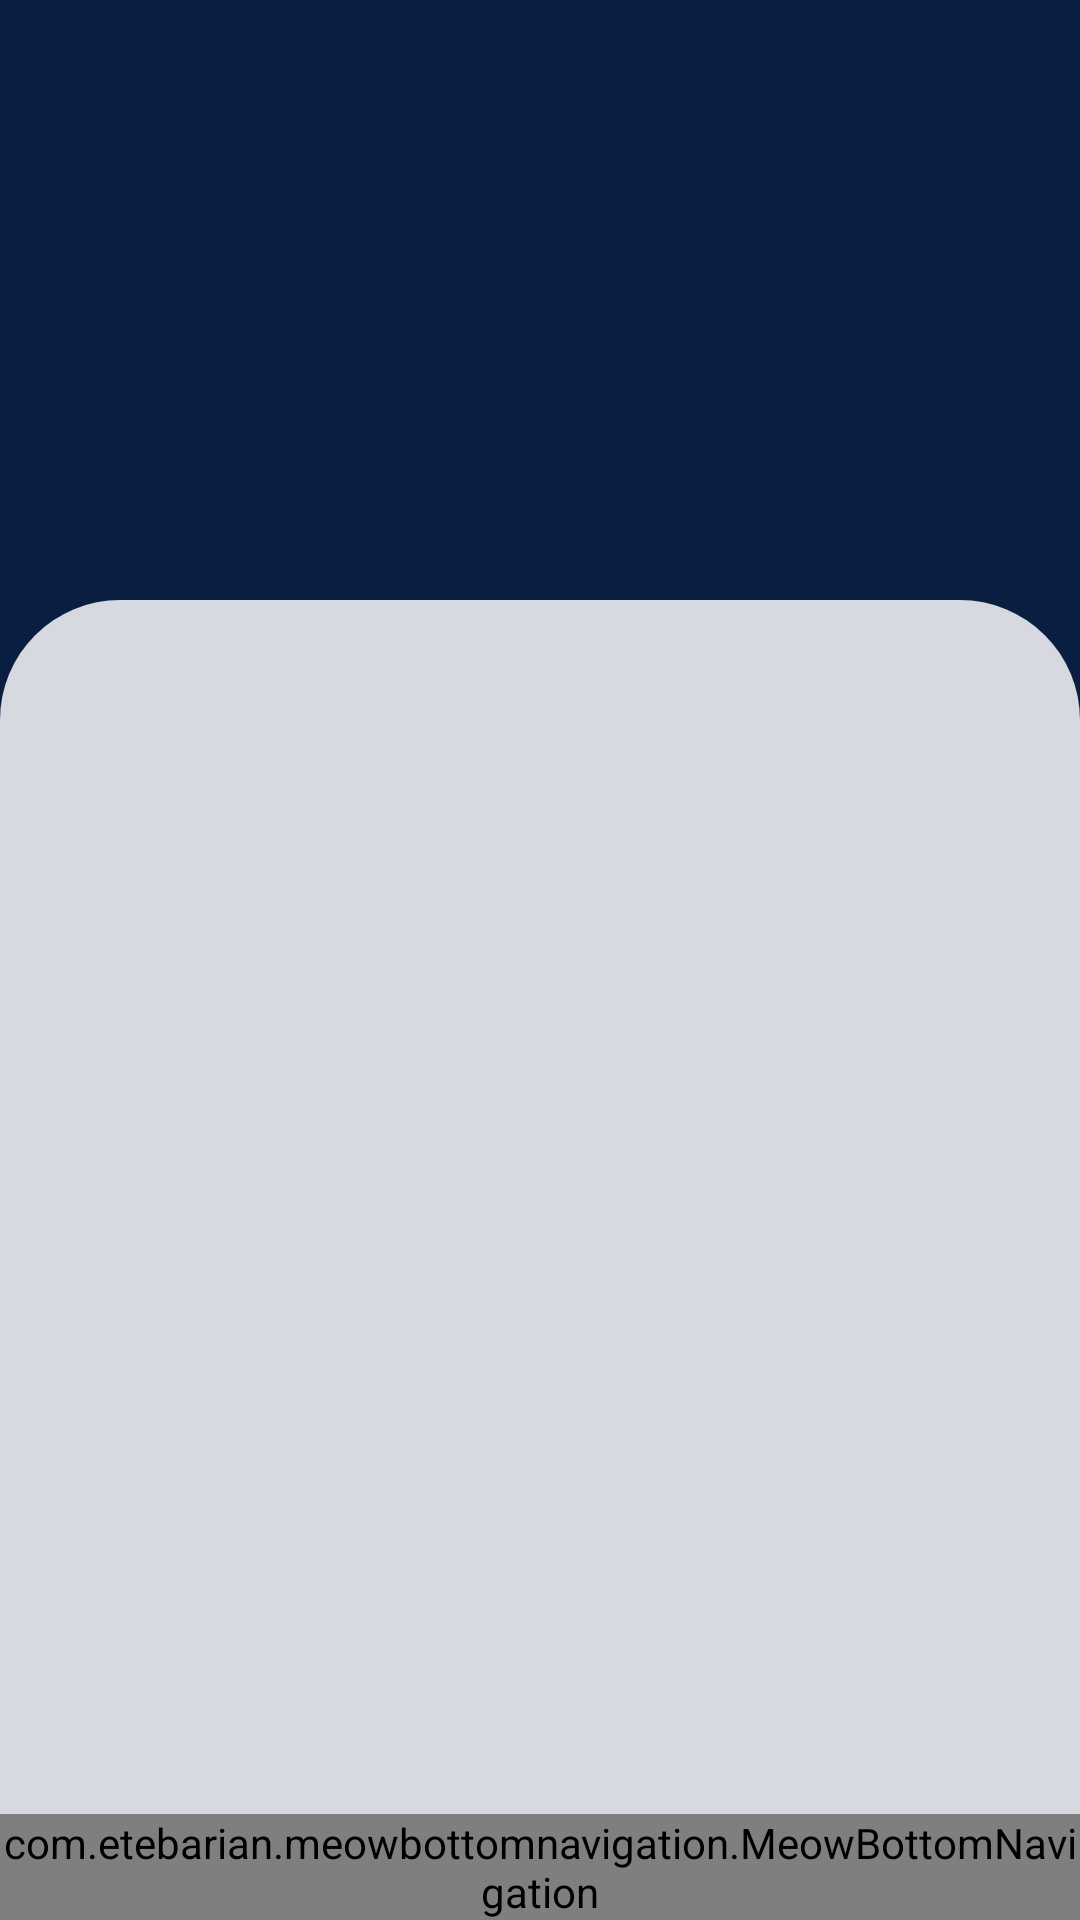

Layout XML and referenced resources for this Android screen:
<!-- AndroidManifest.xml: application theme Theme.FacilityFinder -->
<!-- res/layout/activity_main.xml -->
<?xml version="1.0" encoding="utf-8"?>
<RelativeLayout
    xmlns:android="http://schemas.android.com/apk/res/android"
    xmlns:app="http://schemas.android.com/apk/res-auto"
    xmlns:tools="http://schemas.android.com/tools"
    android:layout_width="match_parent"
    android:layout_height="match_parent"
    tools:context=".MainActivity"
    >

    <com.etebarian.meowbottomnavigation.MeowBottomNavigation
        android:id="@+id/bottom_nav_home"
        android:layout_width="match_parent"
        android:layout_height="wrap_content"
        android:layout_alignParentBottom="true"
        app:mbn_backgroundBottomColor="#091E41"
        app:mbn_circleColor="#ffffff"
        app:mbn_countBackgroundColor="#ff6f00"
        app:mbn_countTextColor="#ffffff"
        app:mbn_defaultIconColor="#91DDFF"
        app:mbn_rippleColor="#2f424242"
        app:mbn_selectedIconColor="#3c415e"
        app:mbn_shadowColor="#1f212121" />

    <RelativeLayout
        android:id="@+id/home_layout"
        android:layout_width="match_parent"
        android:layout_height="match_parent"
        android:layout_above="@id/bottom_nav_home"
        android:visibility="gone">

        <TextView
            android:id="@+id/title"
            android:layout_width="wrap_content"
            android:layout_height="wrap_content"
            android:layout_alignParentTop="true"
            android:layout_margin="20dp"
            android:text="Types of facilities for you.."
            android:textColor="@color/dark_blue"
            android:textStyle="bold" />

        <androidx.recyclerview.widget.RecyclerView
            android:id="@+id/home_recycler"
            android:layout_width="match_parent"
            android:layout_height="wrap_content"
            android:layout_below="@id/title"
            android:layout_marginTop="10dp" />
    </RelativeLayout>

    <RelativeLayout
        android:id="@+id/location_layout"
        android:layout_width="match_parent"
        android:layout_height="match_parent"
        android:visibility="gone"
        android:layout_above="@id/bottom_nav_home">
        <TextView
            android:id="@+id/title2"
            android:layout_width="wrap_content"
            android:layout_height="wrap_content"
            android:layout_margin="20dp"
            android:text="Click on a location to see its details.."
            android:textColor="@color/dark_blue"
            android:textStyle="bold"
            android:layout_alignParentTop="true" />

        <androidx.recyclerview.widget.RecyclerView
            android:id="@+id/location_recycler"
            android:layout_width="match_parent"
            android:layout_height="wrap_content"
            android:layout_below="@id/title2"
            android:layout_marginTop="10dp"/>
    </RelativeLayout>

    <RelativeLayout
        android:id="@+id/profile_layout"
        android:layout_width="match_parent"
        android:layout_height="match_parent"
        android:visibility="visible"
        android:layout_above="@id/bottom_nav_home">

        <RelativeLayout
            android:id="@+id/login_layout"
            android:layout_width="match_parent"
            android:layout_height="match_parent"
            android:background="#091E41"
            android:visibility="visible">

            <androidx.constraintlayout.widget.ConstraintLayout
                android:layout_width="match_parent"
                android:layout_height="match_parent"
                android:layout_alignParentBottom="true"
                android:layout_marginTop="200dp"
                android:background="@drawable/sigin_bg">

                <androidx.viewpager.widget.ViewPager
                    android:id="@+id/viewpager"
                    android:layout_width="match_parent"
                    android:layout_height="match_parent"
                    android:layout_marginTop="20dp"
                    app:layout_constraintBottom_toBottomOf="parent"
                    app:layout_constraintEnd_toEndOf="parent"
                    app:layout_constraintStart_toStartOf="parent"
                    app:layout_constraintTop_toTopOf="parent"
                    app:layout_constraintVertical_bias="0" />

                <com.google.android.material.tabs.TabLayout
                    android:id="@+id/tab_layout"
                    android:layout_width="match_parent"
                    android:layout_height="wrap_content"
                    android:backgroundTint="#00FFFFFF"
                    app:layout_constraintBottom_toBottomOf="parent"
                    app:layout_constraintEnd_toEndOf="parent"
                    app:layout_constraintStart_toStartOf="parent"
                    app:layout_constraintTop_toTopOf="parent"
                    app:layout_constraintVertical_bias="0" />

            </androidx.constraintlayout.widget.ConstraintLayout>
        </RelativeLayout>

        <RelativeLayout
            android:id="@+id/logout_layout"
            android:layout_width="match_parent"
            android:layout_height="match_parent"
            android:visibility="gone">

            <TextView
                android:id="@+id/name_txt"
                android:layout_width="wrap_content"
                android:layout_height="wrap_content"
                android:layout_alignParentTop="true"
                android:layout_marginTop="58dp"
                android:gravity="center"
                android:text="Name: Your name"
                android:textSize="20sp"
                android:layout_marginStart="10dp"/>

            <TextView
                android:id="@+id/email_txt"
                android:layout_width="wrap_content"
                android:layout_height="wrap_content"
                android:layout_alignTop="@+id/name_txt"
                android:layout_marginTop="58dp"
                android:gravity="center"
                android:text="Email: your email"
                android:textSize="20sp"
                android:layout_marginStart="10dp"/>
            <Button
                android:id="@+id/edit_btn"
                android:layout_width="wrap_content"
                android:layout_height="wrap_content"
                android:layout_alignTop="@id/email_txt"
                android:layout_marginTop="45dp"
                android:text="Edit Profile"
                android:textSize="22sp"
                android:layout_alignParentEnd="true"
                android:layout_marginEnd="10dp"/>

            <Button
                android:id="@+id/logoutBtn"
                android:layout_width="wrap_content"
                android:layout_height="wrap_content"
                android:layout_alignTop="@id/edit_btn"
                android:layout_marginTop="45dp"
                android:text="Log Out"
                android:textSize="22sp"
                android:layout_alignParentEnd="true"
                android:layout_marginEnd="10dp"/>

        </RelativeLayout>

    </RelativeLayout>



</RelativeLayout>
<!-- resources referenced by this layout -->
<resources>
  <color name="dark_blue">#00008B</color>
  <!-- drawable sigin_bg (drawable) -->
  <?xml version="1.0" encoding="utf-8"?>
  <shape xmlns:android="http://schemas.android.com/apk/res/android"
      android:shape="rectangle">
  
      <solid android:color="#D5FFFFFF"/>
      <corners android:topLeftRadius="40dp"
          android:topRightRadius="40dp"/>
  
  </shape>
  <style name="Theme.FacilityFinder" parent="Theme.AppCompat.DayNight.NoActionBar">
          
          <item name="colorPrimary">@color/purple_500</item>
          <item name="colorPrimaryVariant">@color/purple_700</item>
          <item name="colorOnPrimary">@color/white</item>
          
          <item name="colorSecondary">@color/teal_200</item>
          <item name="colorSecondaryVariant">@color/teal_700</item>
          <item name="colorOnSecondary">@color/black</item>
          
          <item name="android:statusBarColor" tools:targetApi="l">?attr/colorPrimaryVariant</item>
          
      </style>
  <color name="purple_500">#FF6200EE</color>
  <color name="purple_700">#FF3700B3</color>
  <color name="white">#FFFFFFFF</color>
  <color name="teal_200">#FF03DAC5</color>
  <color name="teal_700">#FF018786</color>
  <color name="black">#FF000000</color>
</resources>
